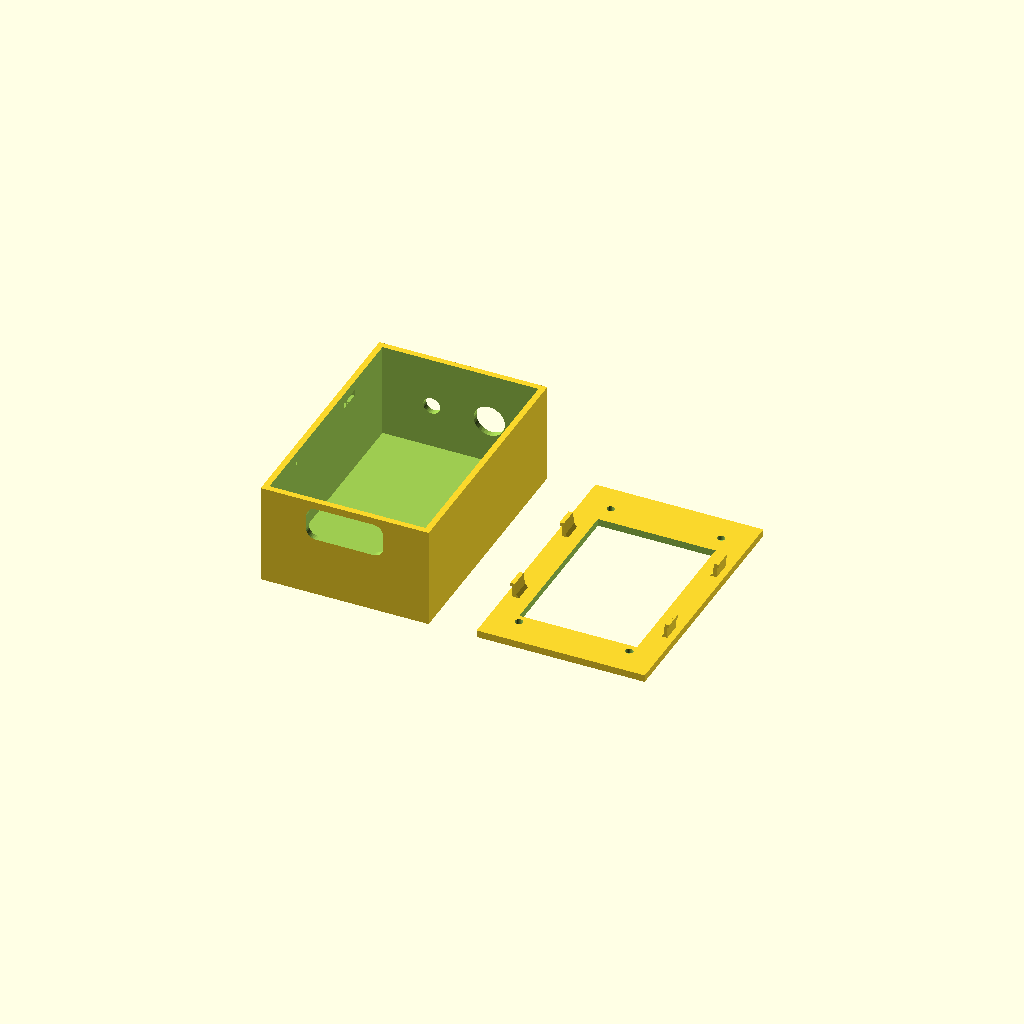
Cell 1: the model at its default parameters.
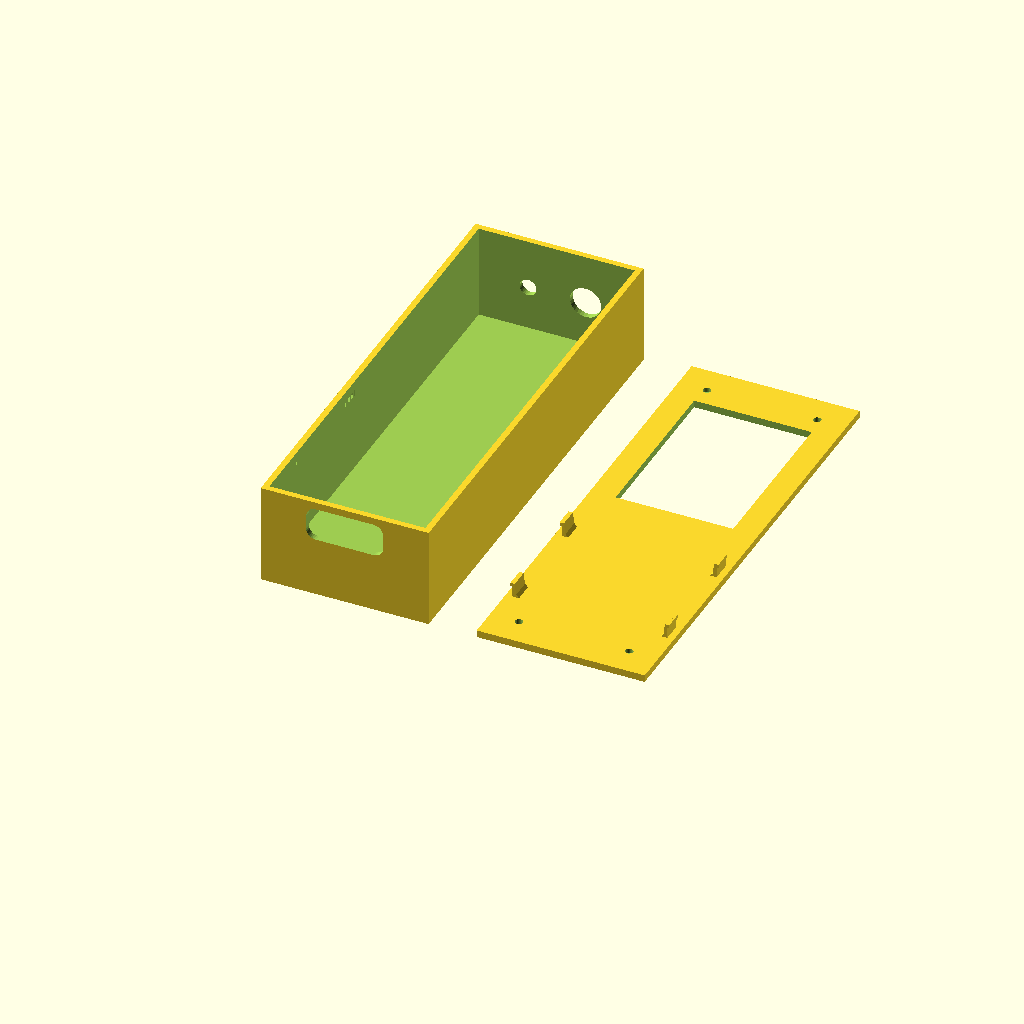
Cell 2: board_l = 172 (everything else at default).
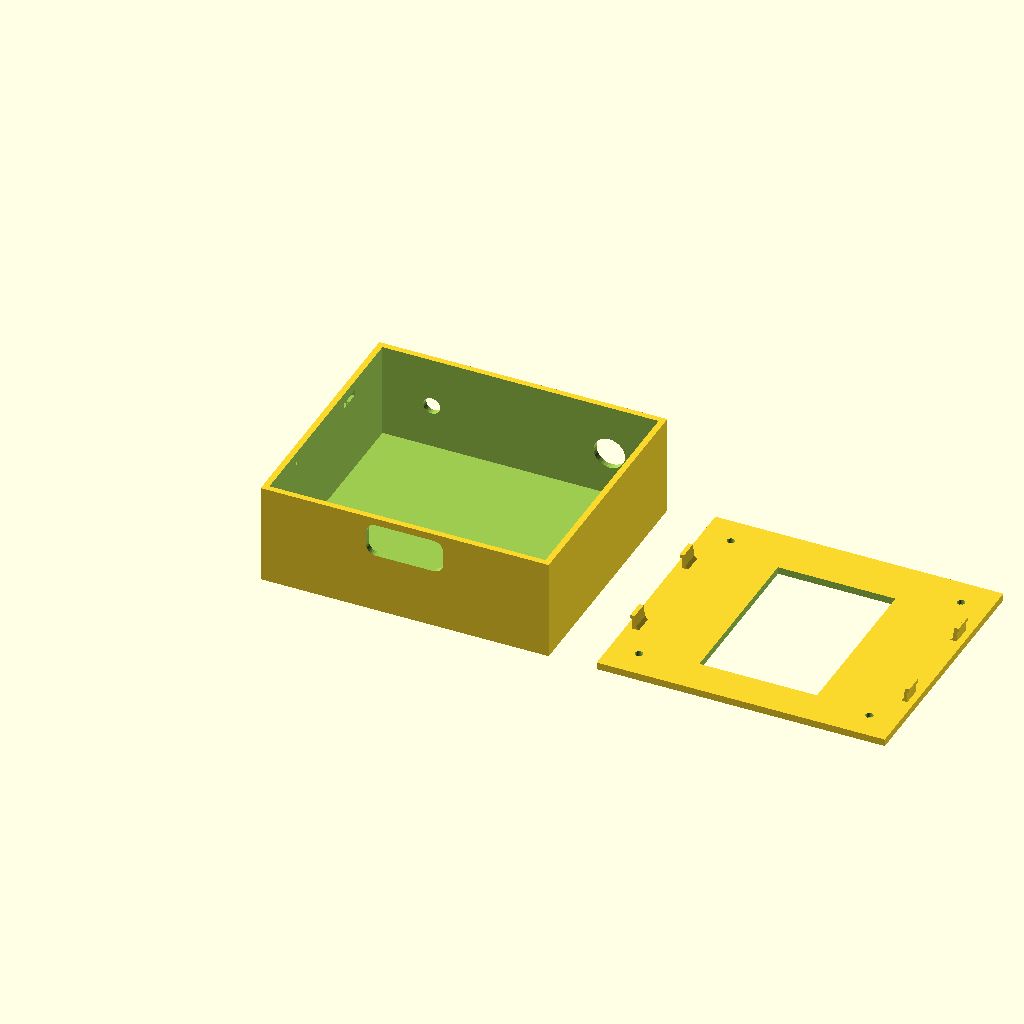
Cell 3 — board_w set to 100, the other parameters unchanged.
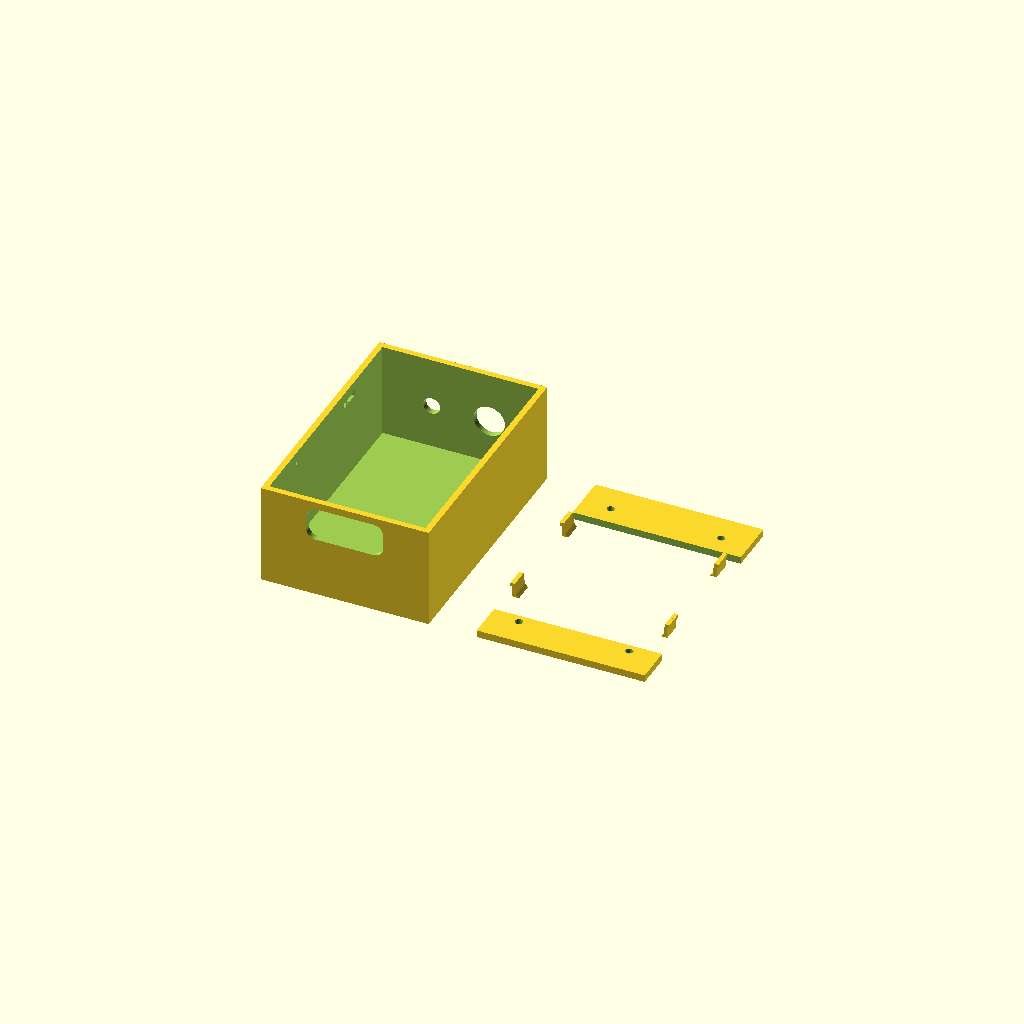
Cell 4 — screen_w set to 106, the other parameters unchanged.
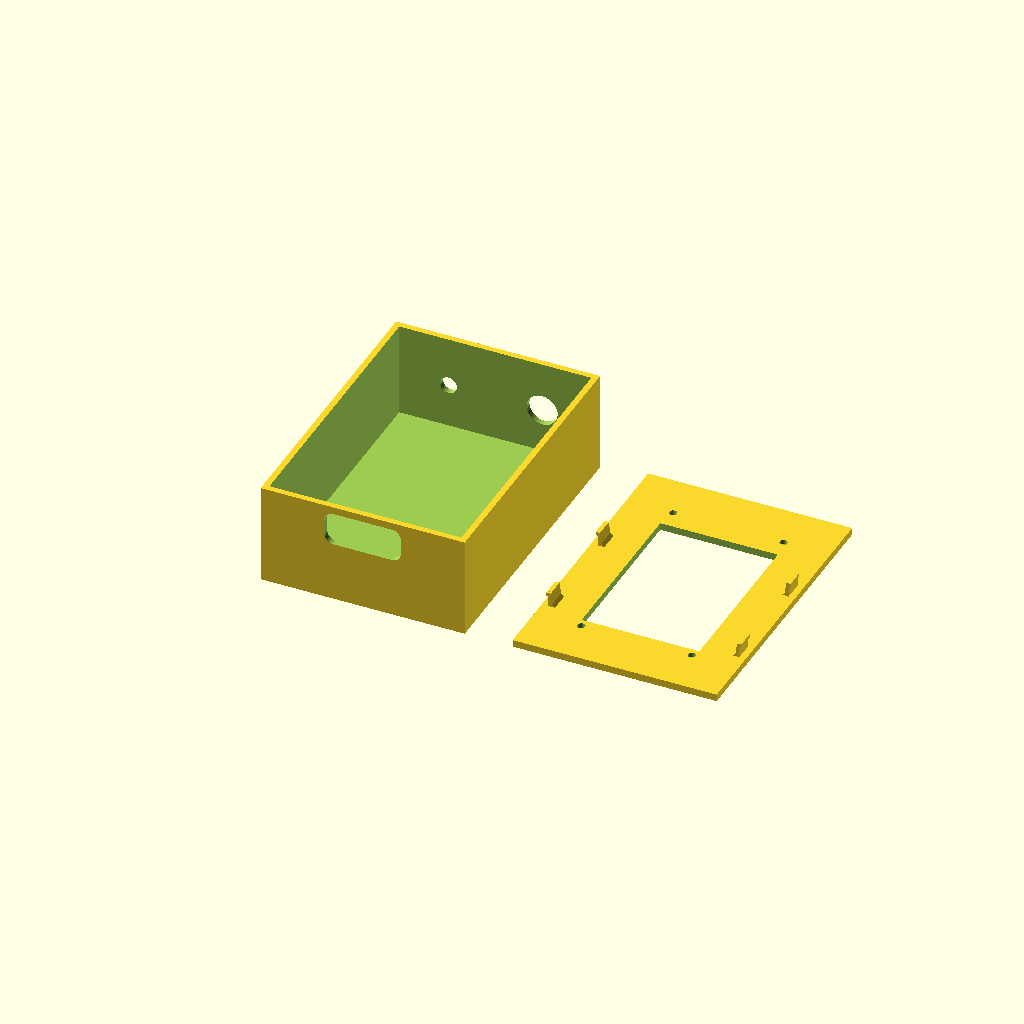
Cell 5: the same model with comfort = 30.
All cells are drawn from one camera (rotation 55°, 0°, 25°, orthographic, colour scheme Cornfield), so only the parameter changes between them.
OpenSCAD source file enclosures/cyd_esp32s3_enclosure.scad:
// ============================================================================
// Enclosure for Hosyond ESP32-S3 CYD (Cheap Yellow Display)
// Portrait orientation, snap-fit lid + box (4 cantilever tabs, no screws).
//
// ASSUMPTIONS (verify against your physical board before printing):
//   - Board is 8mm of bare PCB above the screen (board_top_gap), then the 69mm
//     screen, then whatever remains of the 15mm board/screen length difference
//     at the bottom for USB-C + GPIO header (board_l - board_top_gap - screen_l)
//   - 4 mounting holes at the board's corners, positioned relative to the lid's
//     screen window: board_hole_offset_x (4mm) inset from the window's left/right
//     edges, board_hole_offset_y (4mm) out beyond the window's top/bottom edges
//
// Render one part at a time: set `part` below to "box", "lid", or "both"
// (both = side-by-side preview, not print-safe as one plate)
// ============================================================================

part = "both"; // "box" | "lid" | "both"

// ---- Board & display -------------------------------------------------------
board_l = 86.00;        // board length (portrait long axis)
board_w = 50.00;        // board width
screen_l = 74.20;       // screen length (69.20 + 5mm safety padding)
screen_w = 53.00;       // screen width (50.00 + 3mm safety padding)
comfort = 15;           // extra room added to interior length & width

board_top_gap = 8.22;   // bare PCB between the board's top edge and the screen's top edge
                        // (remaining board_l - board_top_gap - screen_l sits below the screen)

board_hole_offset_x = 4; // mounting hole inset from the window's left/right (longer) edges
board_hole_offset_y = 4; // mounting hole offset out beyond the window's top/bottom (shorter) edges
board_screw_d = 3.20;   // screw goes straight through the board into a blind hole in the lid (M3 screw size)
board_hole_depth = 2;   // blind depth into the lid (lid_h - 1mm skin, keeps the front face intact)

// ---- Enclosure shell --------------------------------------------------------
wall = 2.5;                       // side wall thickness
interior_l = board_l + comfort;   // 99
interior_w = board_w + comfort;   // 64
outer_l = interior_l + 2*wall;    // 104  (portrait long axis)
outer_w = interior_w + 2*wall;    // 69   (portrait short axis)

total_depth = 45;   // overall assembled depth (box_h + lid_h)
lid_h = 3;           // lid = thin front bezel with screen window; board sits flush against its inner face
box_h = total_depth - lid_h; // 42, deep back cover

// ---- Snap-fit tabs (lid <-> box, replaces screws) ---------------------------
// 4 cantilever tabs on the lid (2 per long/side wall) reach into the box past
// its inner wall surface and hook into a matching notch recessed into that
// wall. tab_gap must be < hook_d so the hook actually protrudes past the wall's
// inner face at rest - that's what makes it require force (and flex) to seat,
// giving the "click" instead of just sliding freely.
tab_width = 8;           // flexible arm width, along the wall
tab_thickness = 1.6;     // base arm thickness (the dimension that flexes)
tab_tip_thickness = 1.0; // tip thickness (tapered for strength and flexibility)
tab_length = 6;          // how far the tab reaches past the lid's inner face into the box
tab_gap = 0.2;           // clearance between the tab's rest position and the box's inner wall
hook_d = 0.8;            // how far the hook protrudes past the tab's rest face into the notch
hook_h = 1.5;            // height of the hook engagement feature at the tab's tip
notch_h = hook_h + 1;    // matching notch height in the box wall - a bit taller for easy engagement
tab_y = [30, 74];        // 2 tab positions along the box's length, mirrored on both side walls
tab_chamfer_w = 1.2;     // chamfer width at root (prevents snapping off)
tab_chamfer_h = 1.2;     // chamfer height at root (prevents snapping off)

// ---- Screen window (lid) -----------------------------------------------------
window_margin = 2;       // bezel overlap over screen edge, per side

// ---- Antenna holes (box, top wall = far end from USB/GPIO) ------------------
whip_hole_d = 7;         // small whip antenna (SMA-style) hole
phone_hole_d = 13;       // solid plastic cellphone-style antenna base
antenna_hole_margin = 23; // inset from the box's side edges

// ---- USB-C / GPIO slot (box, bottom wall) ------------------------------------
usb_slot_w = 32;
usb_slot_h = 14;
usb_slot_r = 4;          // corner rounding
usb_slot_z_from_top = 10; // slot center distance down from the box's open (lid) edge

// ---- Derived board placement (centered in interior footprint) ---------------
board_x0 = wall + (interior_w - board_w) / 2;
board_y0 = wall + (interior_l - board_l) / 2;

// ============================================================================
// Helpers
// ============================================================================

module rounded_slot(width, height, thickness, r) {
    // cross-section (width x height, rounded) lies in the XZ plane at the
    // origin, extruded back through `thickness` along -Y - for cutting a
    // rounded slot straight through a wall of the given thickness
    rotate([90, 0, 0])
        linear_extrude(height = thickness)
            hull() {
                for (dx = [r, width-r])
                    for (dz = [r, height-r])
                        translate([dx, dz]) circle(r=r, $fn=32);
            }
}

// ============================================================================
// BOX (deep back cover: walls + floor + antenna holes + USB/GPIO slot + snap notches)
// ============================================================================
module box_with_antenna_holes() {
    antenna_x1 = antenna_hole_margin;               // whip, near left wall
    antenna_x2 = outer_w - antenna_hole_margin;     // phone-style, near right wall

    difference() {
        cube([outer_w, outer_l, box_h]);
        // hollow interior, leaving floor + walls (open top, no ceiling)
        translate([wall, wall, wall])
            cube([outer_w - 2*wall, outer_l - 2*wall, box_h]);

        // antenna holes - top wall (far end, y = outer_l)
        translate([antenna_x1, outer_l - wall - 1, box_h/2])
            rotate([-90,0,0])
                cylinder(h=wall+2, d=whip_hole_d, $fn=32);
        translate([antenna_x2, outer_l - wall - 1, box_h/2])
            rotate([-90,0,0])
                cylinder(h=wall+2, d=phone_hole_d, $fn=32);

        // USB-C / GPIO slot - bottom wall (near end, y = 0)
        translate([outer_w/2 - usb_slot_w/2, wall+1, box_h - usb_slot_z_from_top - usb_slot_h/2])
            rounded_slot(usb_slot_w, usb_slot_h, wall+2, usb_slot_r);

        // snap-fit notches in both side walls (see snap_tab for the matching lid hook)
        box_snap_notches();
    }
}

// Blind pockets recessed into the inner face of both side walls, one per tab_y
// position per side. notch_z is measured down from the box's open top edge, at
// the depth where each tab's hook sits once the lid is fully seated (tab_length
// past the lid's inner face, minus the hook's own height along the tab).
module box_snap_notches() {
    notch_depth = hook_d + 0.5;     // how far into the wall material the pocket cuts
    notch_width = tab_width + 1;    // a little clearance beyond the tab's own width
    notch_z = box_h - tab_length + hook_h/2; // hook center, translated into box-frame z

    for (side = [0, 1]) {
        wall_face_x = side == 0 ? wall : outer_w - wall; // inner wall surface
        cut_x0 = side == 0 ? wall_face_x - notch_depth : wall_face_x;
        for (ny = tab_y) {
            translate([cut_x0, ny - notch_width/2, notch_z - notch_h/2])
                cube([notch_depth, notch_width, notch_h]);
        }
    }
}

// ============================================================================
// LID (thin front bezel: screen window + blind M6 board mounting holes + snap
// tabs - board sits flush against the inner face, no standoff)
// ============================================================================
module lid() {
    screen_y0_local = board_l - board_top_gap - screen_l; // board_top_gap of bare PCB above the screen
    window_w = screen_w - 2*window_margin;
    window_l = screen_l - 2*window_margin;
    window_x0 = board_x0 + (board_w - window_w) / 2;
    window_y0 = board_y0 + screen_y0_local + window_margin;

    // board mounting hole positions, directly relative to the board boundaries
    // placed exactly 2mm inset from PCB edges to provide window clearance
    board_hole_x = [board_x0 + 2.00, board_x0 + board_w - 2.00];
    board_hole_y = [board_y0 + 2.00, board_y0 + board_l - 2.00];

    // board mounting holes are cut in an OUTER difference(), after the snap
    // tabs are unioned in, in case a tab and a board hole ever land close
    // enough for the tab's own solid body to partially fill a hole back in
    difference() {
        union() {
            difference() {
                cube([outer_w, outer_l, lid_h]);

                // screen window, full through-cut
                translate([window_x0, window_y0, -1])
                    cube([window_w, window_l, lid_h + 2]);
            }

            // snap-fit tabs reaching into the box (see box_snap_notches for the
            // matching notch) - 2 per side wall
            for (ny = tab_y) {
                snap_tab(wall, +1, ny);              // left wall: cavity increases with +x
                snap_tab(outer_w - wall, -1, ny);     // right wall: cavity increases with -x
            }
        }

        // board mounting screws - straight through the board's own holes into a
        // blind M6 hole bored directly into the lid (no standoff, board sits flush
        // against the inner face at z=lid_h)
        for (hx = board_hole_x)
            for (hy = board_hole_y)
                translate([hx, hy, lid_h - board_hole_depth])
                    cylinder(h=board_hole_depth+1, d=board_screw_d, $fn=32);
    }
}

// A single cantilever snap tab, extending from the lid's inner face (z=lid_h)
// further into the box by tab_length. wall_x is the box's inner wall surface
// x-position; dir is +1 if the box cavity is in the +x direction from wall_x
// (left wall) or -1 if it's in the -x direction (right wall). The arm sits
// tab_gap inside the cavity from the wall at rest; the hook on its outer face
// protrudes hook_d back toward the wall - since hook_d > tab_gap, the hook
// tip normally reaches past the wall's inner surface, so the tab must flex
// away from the wall to slide past it before snapping into the notch pocket.
module snap_tab(wall_x, dir, y_center) {
    arm_near_x = wall_x + dir*tab_gap;             // face closest to the wall
    
    // Continuously tapered arm (trapezoidal profile in XZ plane) with chamfer at the base
    translate([arm_near_x, y_center + tab_width/2, lid_h])
        rotate([90, 0, 0])
            linear_extrude(height = tab_width)
                polygon([
                    [0, 0],
                    [dir * (tab_thickness + tab_chamfer_w), 0],
                    [dir * tab_thickness, tab_chamfer_h],
                    [dir * tab_tip_thickness, tab_length],
                    [0, tab_length]
                ]);

    hook_tip_x = wall_x + dir*(tab_gap - hook_d);  // protrudes toward/past the wall
    translate([min(arm_near_x, hook_tip_x), y_center - tab_width/2, lid_h + tab_length - hook_h])
        cube([abs(arm_near_x - hook_tip_x), tab_width, hook_h]);
}

// ============================================================================
// Render
// ============================================================================
if (part == "box") {
    box_with_antenna_holes();
} else if (part == "lid") {
    lid();
} else {
    box_with_antenna_holes();
    translate([outer_w + 20, 0, 0])
        lid();
}
Parameter table extracted from the source (name, type, default, range or options):
part: string, default "both"
board_l: number, default 86
board_w: number, default 50
screen_l: number, default 74.2
screen_w: number, default 53
comfort: number, default 15
board_top_gap: number, default 8.22
board_hole_offset_x: number, default 4
board_hole_offset_y: number, default 4
board_screw_d: number, default 3.2
board_hole_depth: number, default 2
wall: number, default 2.5
total_depth: number, default 45
lid_h: number, default 3
tab_width: number, default 8
tab_thickness: number, default 1.6
tab_tip_thickness: number, default 1
tab_length: number, default 6
tab_gap: number, default 0.2
hook_d: number, default 0.8
hook_h: number, default 1.5
tab_y: vector, default [30, 74]
tab_chamfer_w: number, default 1.2
tab_chamfer_h: number, default 1.2
window_margin: number, default 2
whip_hole_d: number, default 7
phone_hole_d: number, default 13
antenna_hole_margin: number, default 23
usb_slot_w: number, default 32
usb_slot_h: number, default 14
usb_slot_r: number, default 4
usb_slot_z_from_top: number, default 10
